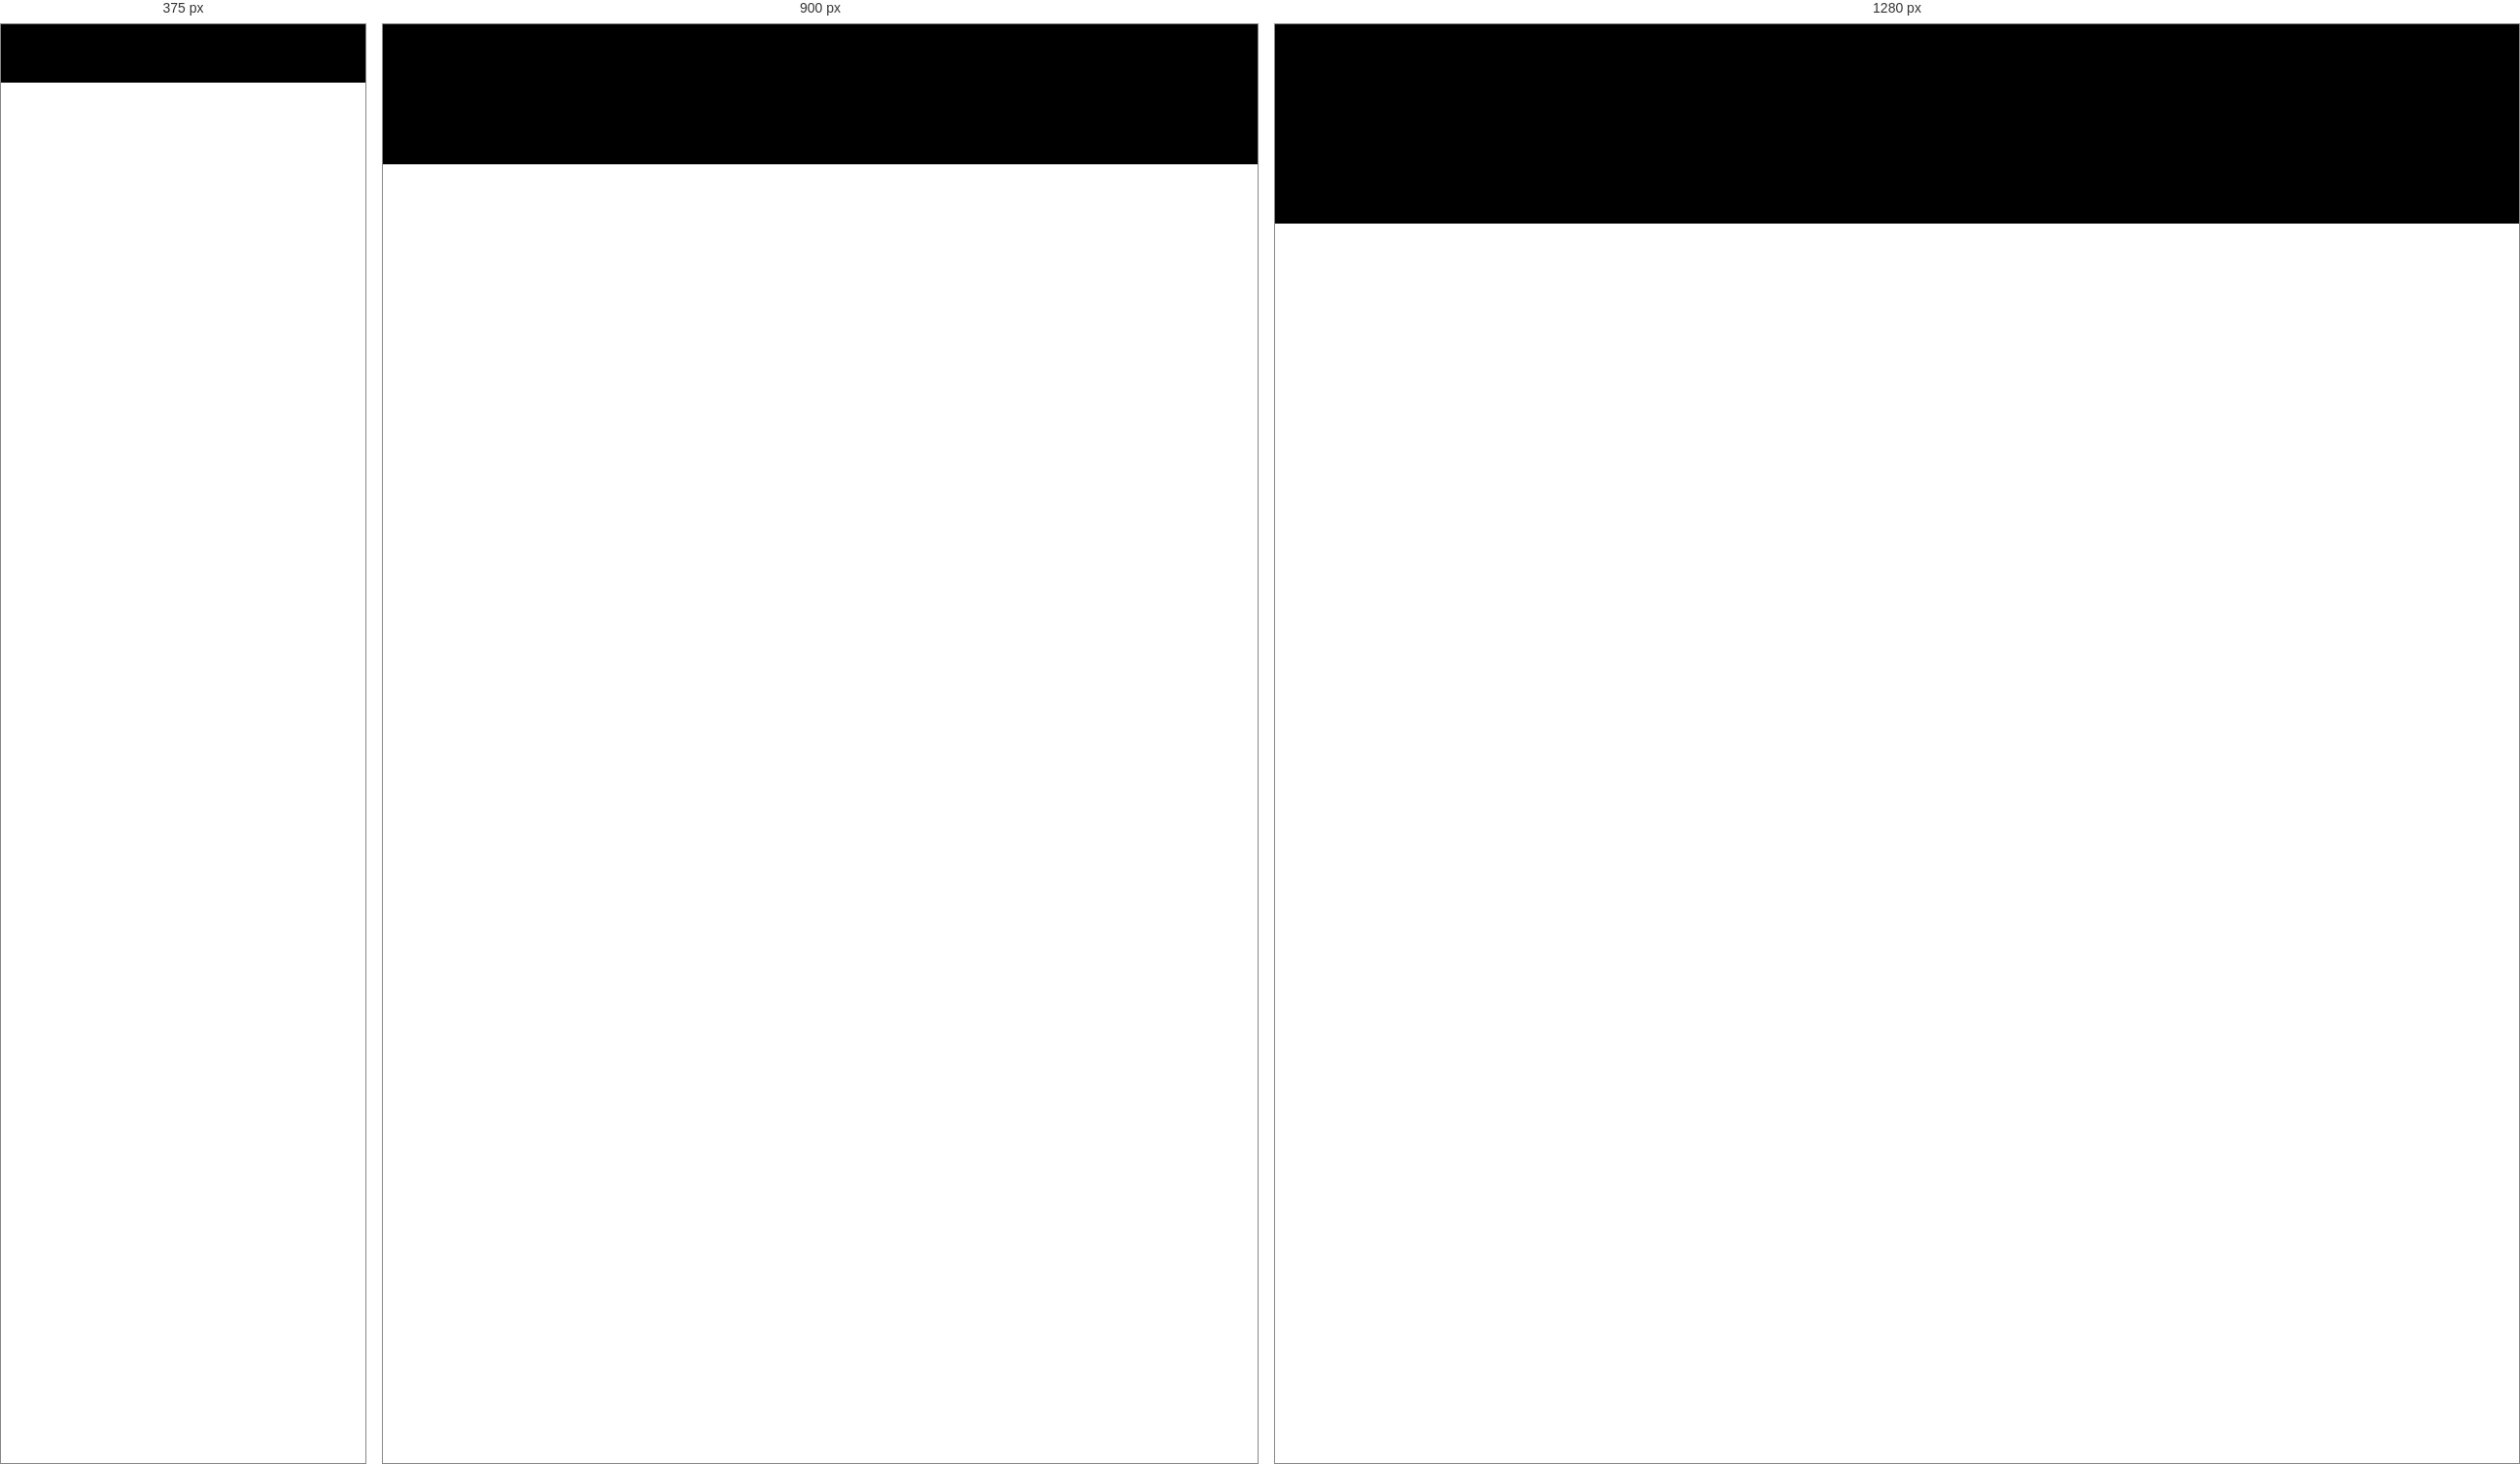
Rendered at 375 px, 900 px and 1280 px, left to right.

<!-- file: guides.html -->
<!doctype html>
<html>
<head>
<meta charset="utf-8">
<meta title="Guides">
<meta name="author" content="Midnight Monsters">
<title>Guides</title>
<link rel="stylesheet" type="text/css" href="./content.css">
</head>

<body>
<div id="header"><!--it's the header-->
	
</div>

<div id="nav"><!--navbar with links to each section-->

</div>

<div id="content"><!--container for the whole rest of the page. Will be useful for resizing everything later, but we don't need to mess with it-->

</div>

<div id="csgo">

</div>

<div id="ins">

</div>

<div id="other"><!--If you want to have guides for server stuff, nginx, sourcemod, etc.-->

</div>

</body>
</html>


/* @media block from content.css */
@media only screen and (max-width:720px)
{
	#header
	{
		grid-template-columns:100%;
		grid-template-rows:10% 10% 10% 10%;
	}
}

/* @media block from content.css */
@media only screen and (min-width:721px)
{
	#header
	{
		grid-template-columns:25% 25% 25% 25%;
		grid-template-rows:100%;
	}
}

/* @media block from content.css */
@media only screen and (min-width:721px) and (max-width:1080px)
{
	.pageNavItem > h1
	{
		font-weight:bold;
	    font-size:4vw;
        font-family:Gotham, Helvetica, Arial;
	}
}

/* @media block from content.css */
@media only screen and (min-width:1081px)
{
	.pageNavItem > h1
	{
		font-weight:bold;
	    font-size:3vw;
        font-family:Gotham, Helvetica, Arial;
	}
}

/* @media block from content.css */
@media only screen and (min-width:721px) and (max-width:1080px)
{
	.pageNavItem > a > h1
	{
		font-weight:normal;
	    font-size:4vw;
        font-family:Gotham, Helvetica, Arial;
	}
}

/* @media block from content.css */
@media only screen and (min-width:1081px)
{
	.pageNavItem > a > h1
	{
		font-weight:normal;
	    font-size:3vw;
        font-family:Gotham, Helvetica, Arial;
	}
}